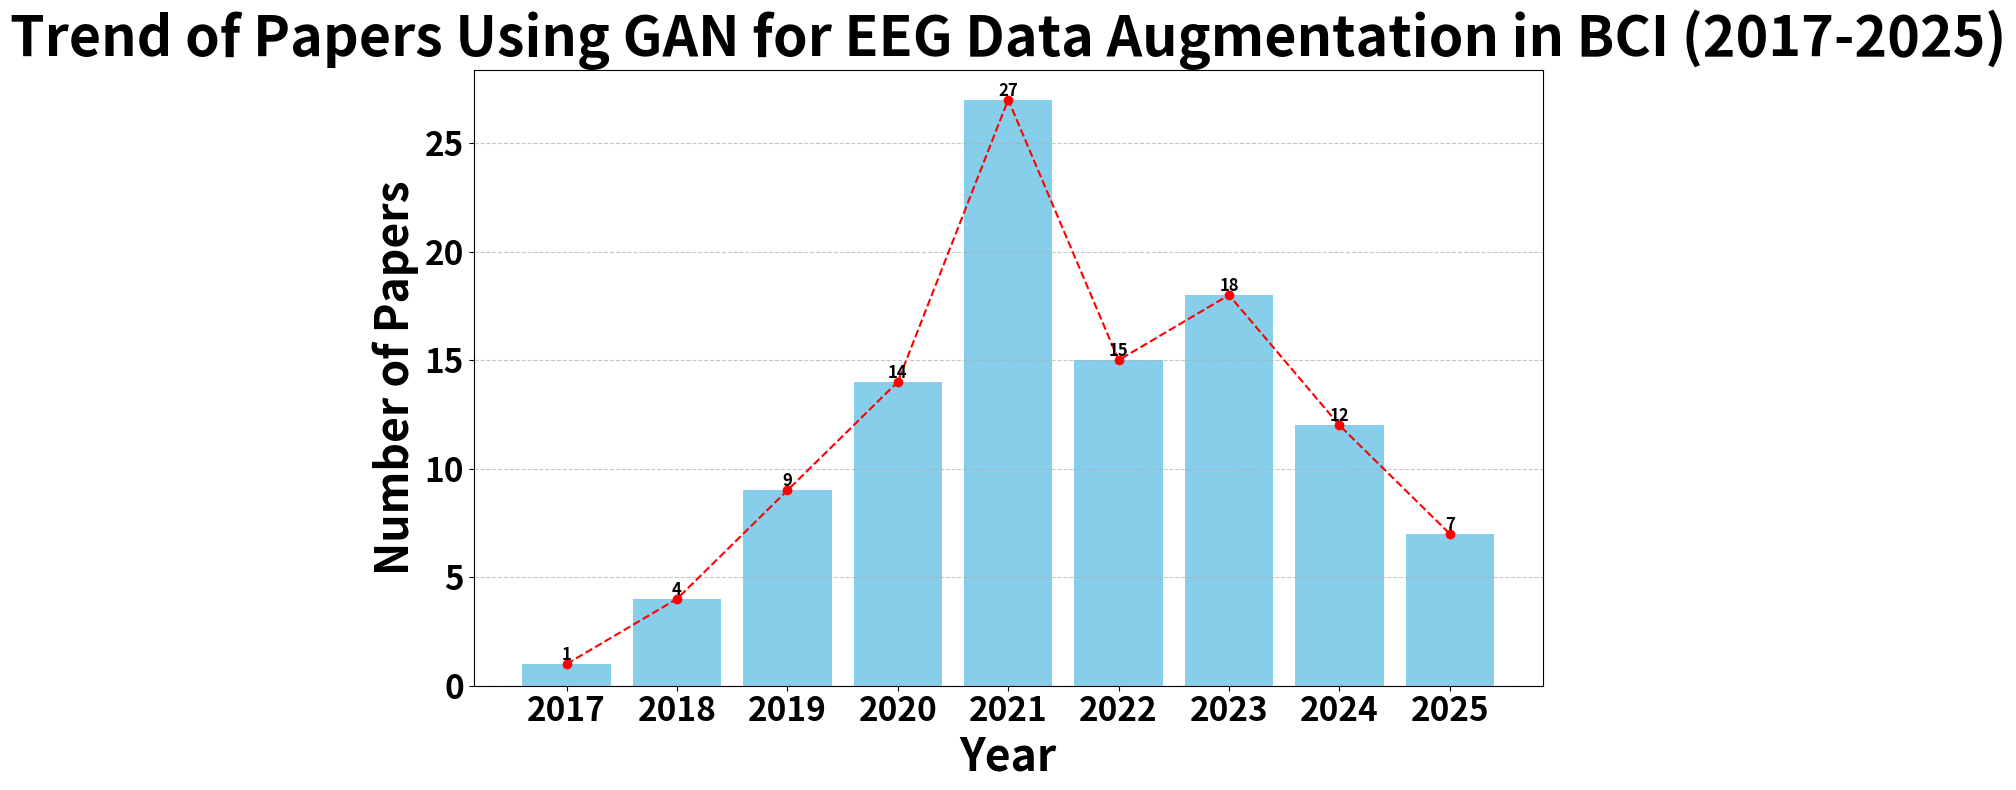

Here is the Python script that generated this plot:
import matplotlib.pyplot as plt
import numpy as np

# Data
years = np.array([2017, 2018, 2019, 2020, 2021, 2022, 2023, 2024, 2025])
num_papers = np.array([1, 4, 9, 14, 27, 15, 18, 12, 7])

# Create the bar chart
plt.figure(figsize=(12, 8)) # Increased figure size for better readability of larger fonts
bars = plt.bar(years, num_papers, color='skyblue')

# Add a title and labels with bigger and bolder fonts
plt.title('Trend of Papers Using GAN for EEG Data Augmentation in BCI (2017-2025)', fontsize=40, fontweight='bold')
plt.xlabel('Year', fontsize=32, fontweight='bold')
plt.ylabel('Number of Papers', fontsize=32, fontweight='bold')

# Add the value on top of each bar with bigger and bolder fonts
for bar in bars:
    yval = bar.get_height()
    plt.text(bar.get_x() + bar.get_width()/2.0, yval, int(yval), va='bottom', ha='center', fontsize=12, fontweight='bold')

# Add a trend line to highlight the trend
plt.plot(years, num_papers, color='red', marker='o', linestyle='--')

# Customize the ticks on the x and y axes to be bigger and bolder
plt.xticks(years, fontsize=24, fontweight='bold')
plt.yticks(fontsize=24, fontweight='bold')


# Add a grid for better readability
plt.grid(axis='y', linestyle='--', alpha=0.7)

# Show the plot
plt.tight_layout()
plt.show()